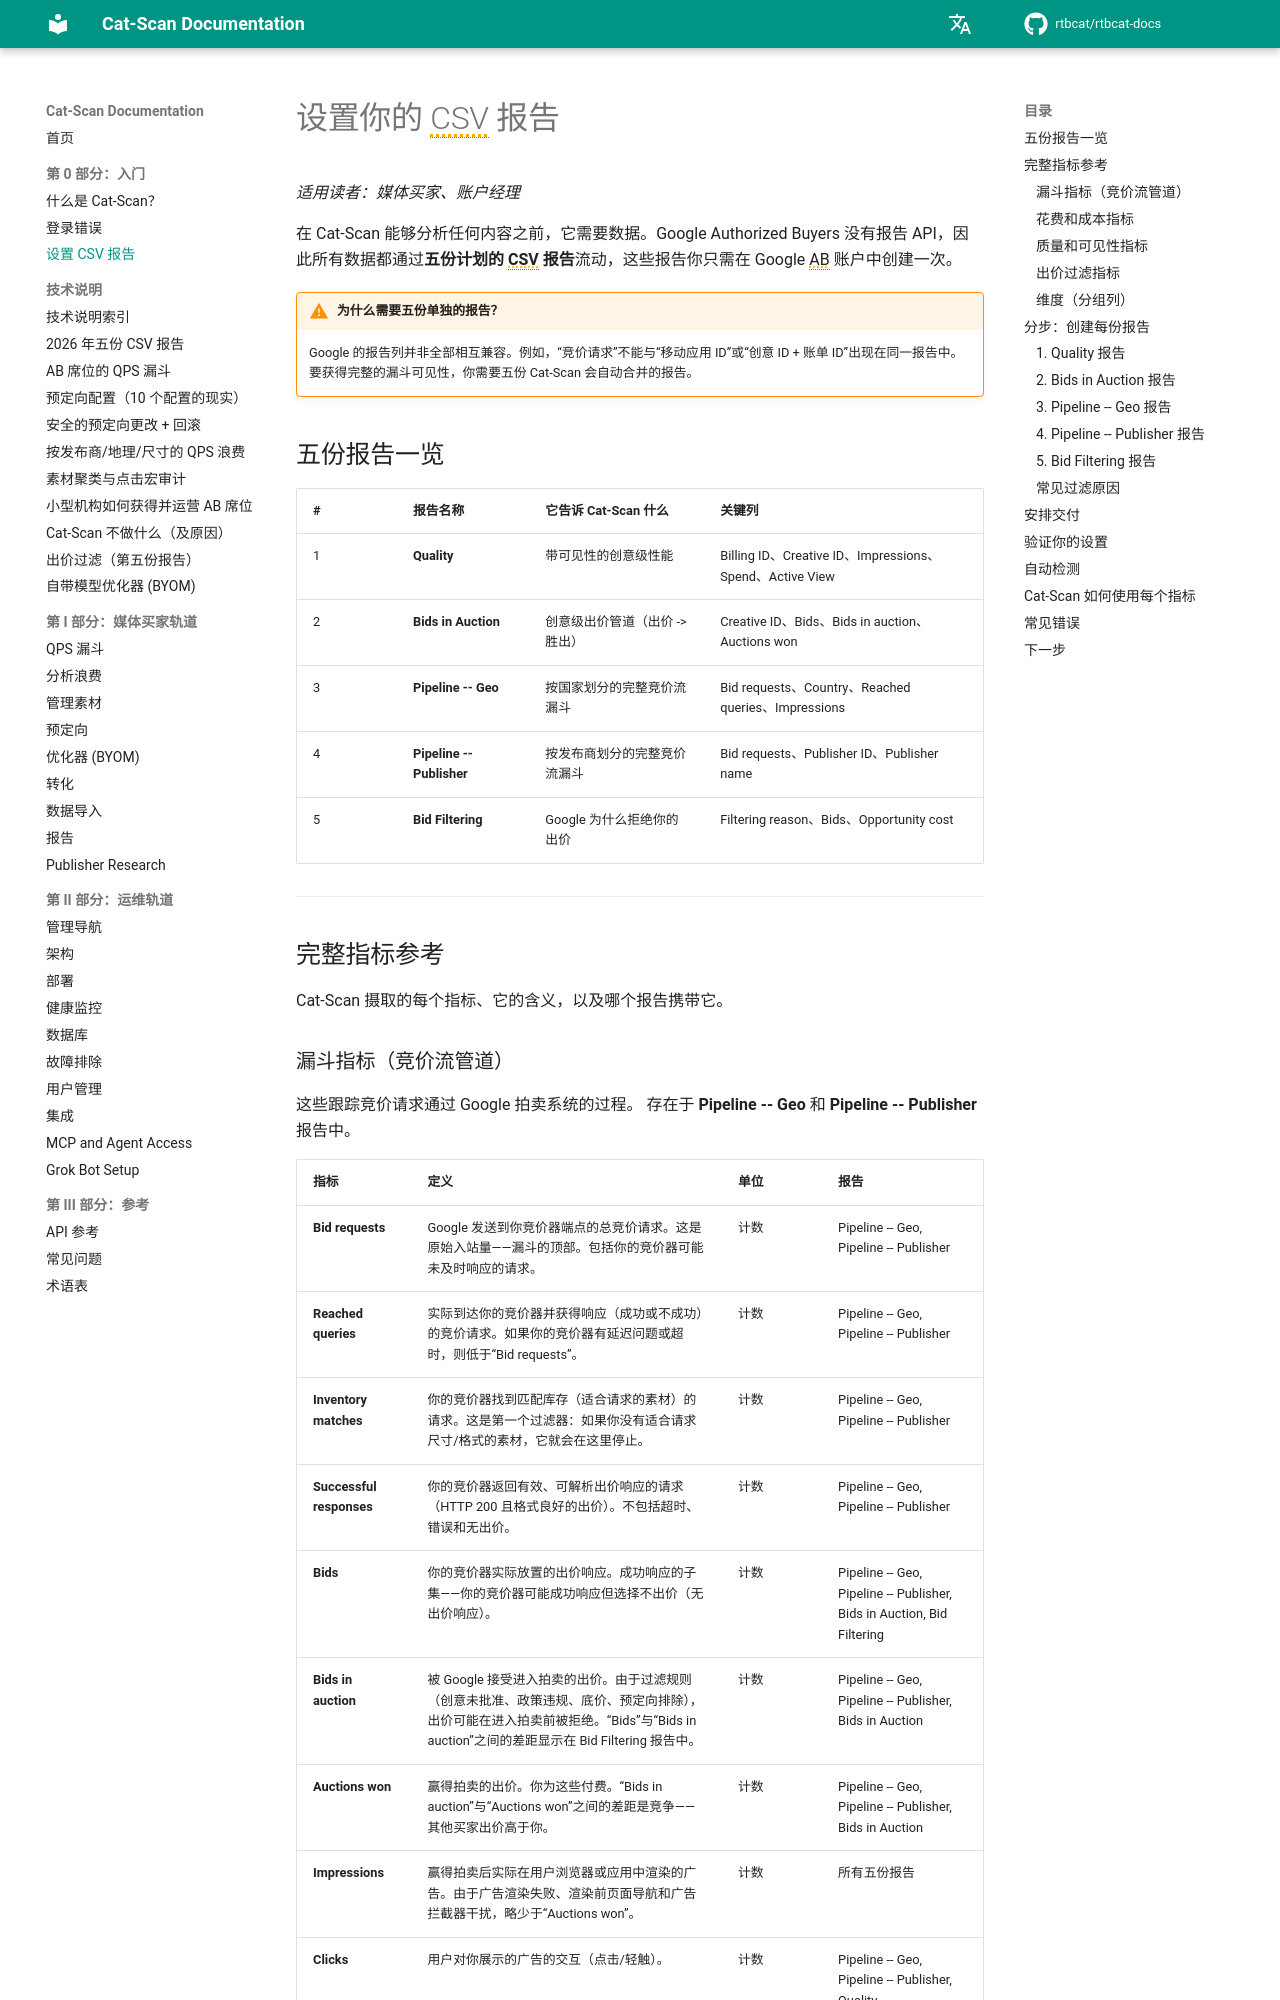

repository: rtbcat/rtbcat-docs · page: zh/02-setting-up-csv-reports/index.html · generator: mkdocs

---
title: "设置你的 CSV 报告"
description: "Google Authorized Buyers 没有报告 API，因此 Cat-Scan 从五份计划的 CSV 报告重建漏斗。完整指标和维度参考以及设置指南。"
---

# 设置你的 CSV 报告

*适用读者：媒体买家、账户经理*

在 Cat-Scan 能够分析任何内容之前，它需要数据。Google Authorized Buyers 没有报告 API，因此所有数据都通过**五份计划的 CSV 报告**流动，这些报告你只需在 Google AB 账户中创建一次。

!!! warning "为什么需要五份单独的报告？"
    Google 的报告列并非全部相互兼容。例如，“竞价请求”不能与“移动应用 ID”或“创意 ID + 账单 ID”出现在同一报告中。要获得完整的漏斗可见性，你需要五份 Cat-Scan 会自动合并的报告。

## 五份报告一览

| # | 报告名称 | 它告诉 Cat-Scan 什么 | 关键列 |
|---|----------|----------------------|--------|
| 1 | **Quality** | 带可见性的创意级性能 | Billing ID、Creative ID、Impressions、Spend、Active View |
| 2 | **Bids in Auction** | 创意级出价管道（出价 -> 胜出） | Creative ID、Bids、Bids in auction、Auctions won |
| 3 | **Pipeline -- Geo** | 按国家划分的完整竞价流漏斗 | Bid requests、Country、Reached queries、Impressions |
| 4 | **Pipeline -- Publisher** | 按发布商划分的完整竞价流漏斗 | Bid requests、Publisher ID、Publisher name |
| 5 | **Bid Filtering** | Google 为什么拒绝你的出价 | Filtering reason、Bids、Opportunity cost |

---

## 完整指标参考

Cat-Scan 摄取的每个指标、它的含义，以及哪个报告携带它。
